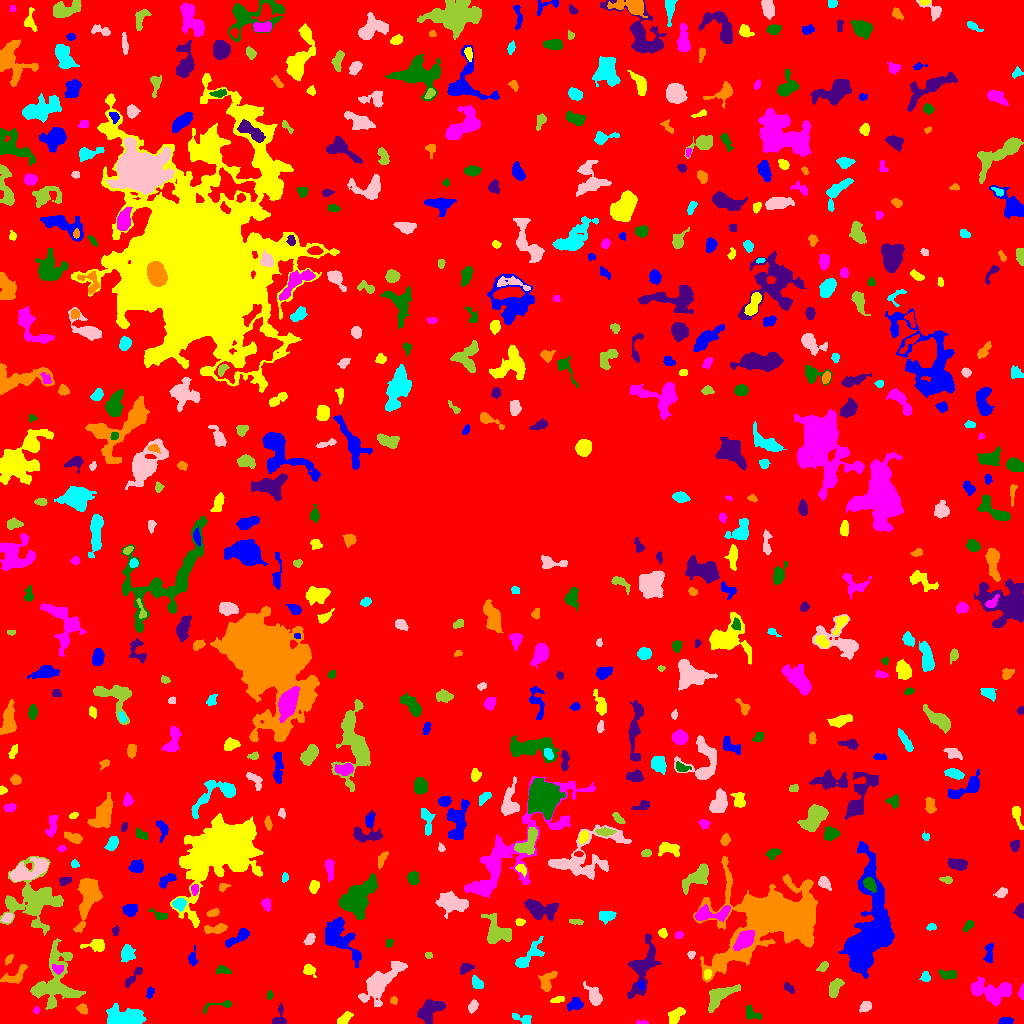

Values plotted in this chart, from the file beside it:
ID, X, Y, A, B, theta, total_flux, mu_max, mu_median, mu_mean, R_fwhm, R_e, R10, R90, x_start, x_end, y_start, y_end, area, greylevel
0, 514.5, 512.2, 303.3, 298.3, 0.04046, 1623760, 13.0, 2.0, 2.023, 64.79, 230.1, 87.03, 377.1, 0, 1023, 0, 1023, 802787, 2.023
1, 1005, 2.184, 3.093, 1.625, 0.06914, 419.0, 10.0, 4.0, 4.365, 3.827, 2.764, 1.128, 4.406, 998, 1013, 0, 6, 96, 9.365
2, 344.9, 5.114, 4.396, 2.13, 0.7043, 369.0, 7.0, 3.0, 2.693, 3.192, 3.656, 1.262, 5.726, 337, 353, 0, 12, 137, 7.693
3, 642.5, 0.8205, 2.877, 0.8671, -0.03787, 117.0, 6.0, 2.5, 2.659, 2.646, 1.871, 0.5642, 2.985, 636, 648, 0, 3, 44, 7.659
4, 752.1, 9.895, 4.698, 2.521, -0.5423, 294.0, 4.0, 2.0, 1.934, 5.352, 3.742, 1.493, 5.89, 746, 761, 4, 18, 152, 6.934
5, 430.5, 15.05, 6.071, 3.847, 0.5783, 1613, 14.0, 3.0, 3.993, 5.352, 5.382, 2.034, 8.921, 417, 445, 0, 24, 404, 8.993
6, 82.39, 14.35, 2.759, 2.175, -0.5791, 359.0, 7.0, 4.0, 3.779, 4.029, 3.141, 1.262, 4.82, 76, 87, 9, 20, 95, 7.779
7, 522.6, 4.637, 5.636, 1.966, -0.3193, 372.0, 7.0, 2.5, 2.735, 3.523, 3.385, 1.262, 5.47, 512, 531, 0, 10, 136, 7.735
8, 473.1, 17.59, 3.066, 1.898, 1.079, 288.0, 6.0, 2.0, 2.692, 4.107, 3.038, 1.128, 4.787, 468, 478, 10, 24, 107, 7.692
9, 718.7, 27.02, 8.468, 3.845, 0.6656, 1897, 11.0, 4.0, 4.707, 6.555, 6.129, 2.326, 9.788, 708, 740, 11, 39, 403, 8.707
10, 983.2, 11.55, 1.871, 1.595, 0.2925, 181.0, 7.0, 3.0, 3.232, 2.646, 2.185, 0.7979, 3.568, 979, 987, 8, 15, 56, 8.232
11, 574.9, 18.84, 3.759, 2.747, 0.3486, 649.0, 8.0, 4.0, 3.957, 5.293, 4.029, 1.596, 6.283, 567, 583, 12, 26, 164, 7.957
12, 676, 8.559, 4.755, 2.338, 0.6779, 669.0, 9.0, 3.0, 3.413, 4.514, 3.989, 1.493, 6.408, 668, 685, 0, 16, 196, 8.413
13, 36.16, 13.11, 1.472, 1.428, 0.7367, 74.0, 4.0, 2.0, 1.762, 2.764, 1.784, 0.5642, 2.821, 33, 39, 10, 17, 42, 7.762
14, 218.6, 18.15, 9.908, 2.178, 0.2012, 315.0, 5.0, 2.0, 2.54, 4.068, 3.7, 1.382, 5.698, 203, 231, 10, 23, 124, 8.54
15, 279.2, 4.856, 5.331, 3.168, 1.39, 596.0, 8.0, 4.0, 3.973, 5.078, 3.7, 1.493, 5.863, 272, 286, 0, 20, 150, 9.973
16, 393.7, 23.19, 1.793, 1.668, 1.221, 105.0, 4.0, 2.0, 1.842, 3.192, 2.185, 0.7979, 3.523, 390, 397, 19, 27, 57, 6.842
17, 127.3, 4.942, 8.15, 3.585, -0.04951, 4772, 30.0, 6.0, 8.387, 6.077, 5.917, 2.257, 10.26, 106, 146, 0, 20, 569, 13.39
18, 865.2, 16.99, 3.256, 2.267, 0.6523, 251.0, 4.0, 2.0, 2.145, 5.202, 3.385, 1.382, 5.262, 859, 871, 11, 22, 117, 9.145
19, 55.37, 41.15, 15.89, 11.02, 1.452, 4078, 9.0, 3.0, 3.462, 9.997, 10.75, 4.146, 16.9, 30, 85, 14, 85, 1178, 7.462
20, 779.4, 23.84, 1.841, 1.617, 0.06169, 79.0, 3.0, 1.0, 1.254, 2.877, 2.257, 0.7979, 3.523, 775, 783, 20, 28, 63, 7.254
21, 149.7, 30.54, 2.9, 1.652, 1.315, 228.0, 6.0, 3.0, 2.961, 3.868, 2.764, 0.9772, 4.222, 146, 154, 25, 37, 77, 7.961
22, 557.7, 23.84, 3.639, 1.422, 0.2058, 124.0, 3.0, 1.0, 1.512, 3.478, 2.932, 1.128, 4.583, 550, 564, 21, 27, 82, 7.512
23, 1022, 31.13, 3.568, 1.198, 1.514, 141.0, 4.0, 2.0, 2.014, 3.7, 2.523, 0.9772, 3.909, 1017, 1023, 24, 40, 70, 7.014
24, 269.1, 27.66, 1.762, 1.261, 1.399, 67.0, 4.0, 1.0, 1.288, 2.523, 1.784, 0.5642, 2.985, 267, 273, 24, 33, 52, 10.29
25, 788.7, 35.68, 3.148, 1.659, -0.7375, 243.0, 6.0, 3.0, 2.793, 3.949, 2.877, 1.128, 4.478, 784, 794, 30, 41, 87, 7.793
26, 547, 41.52, 5.668, 3.206, 1.151, 808.0, 10.0, 3.0, 3.575, 3.949, 4.549, 1.596, 7.485, 538, 557, 32, 52, 226, 7.575
27, 476.7, 40.89, 3.493, 2.027, -0.8406, 436.0, 7.0, 3.0, 3.46, 4.334, 3.385, 1.382, 5.293, 472, 483, 35, 48, 126, 8.46
28, 594.9, 25.84, 4.761, 2.871, -1.125, 634.0, 8.0, 2.0, 2.675, 4.787, 3.949, 1.493, 6.77, 583, 602, 18, 42, 237, 7.675
29, 834.2, 35.45, 4.578, 2.392, 1.142, 650.0, 7.0, 3.0, 3.218, 5.352, 4.146, 1.693, 6.457, 829, 844, 26, 45, 202, 8.218
30, 256.1, 28.44, 11.09, 7.023, 0.7802, 2588, 9.0, 3.0, 3.63, 7.999, 8.215, 3.141, 13.16, 237, 278, 10, 45, 713, 7.63
31, 641, 38.12, 2.06, 1.535, -1.151, 144.0, 7.0, 2.0, 2.618, 2.034, 2.185, 0.7979, 3.523, 637, 644, 34, 43, 55, 11.62
32, 707.4, 49.46, 2.183, 1.756, 1.295, 178.0, 5.0, 2.0, 2.472, 3.29, 2.523, 0.9772, 3.949, 704, 711, 44, 54, 72, 12.47
33, 992.5, 32.51, 11.62, 5.242, -0.09004, 2201, 8.0, 3.0, 3.494, 9.575, 7.999, 3.09, 12.4, 971, 1011, 18, 47, 630, 7.494
34, 948.7, 48.94, 4.503, 2.242, -0.1144, 472.0, 8.0, 3.0, 3.211, 3.949, 3.656, 1.382, 6.024, 938, 956, 44, 54, 147, 8.211
35, 132.6, 45.99, 7.414, 1.747, 0.8546, 356.0, 5.0, 2.0, 2.373, 4.478, 3.868, 1.493, 5.971, 125, 142, 36, 56, 150, 7.373
36, 14.26, 47.55, 7.898, 2.999, 0.5841, 397.0, 4.0, 2.0, 1.682, 6.358, 4.618, 1.784, 7.291, 0, 27, 40, 59, 236, 6.682
37, 925.3, 46.54, 2.49, 2.132, -1.566, 161.0, 4.0, 2.0, 1.83, 4.029, 2.821, 1.128, 4.478, 919, 930, 42, 52, 88, 7.83
38, 379.4, 40.31, 12.62, 5.047, 0.7935, 3560, 14.0, 4.0, 4.384, 7.269, 8.156, 3.038, 13.65, 358, 407, 17, 62, 812, 8.384
39, 823.2, 56.85, 2.751, 1.721, 0.8182, 263.0, 8.0, 2.0, 2.922, 3.241, 2.646, 0.9772, 4.334, 816, 828, 52, 62, 90, 7.922
40, 783.7, 60.7, 4.202, 2.59, 1.227, 391.0, 5.0, 2.0, 2.137, 4.406, 3.827, 1.493, 6.206, 778, 791, 53, 72, 183, 7.137
41, 192.1, 63.59, 2.825, 1.831, -1.333, 116.0, 3.0, 1.0, 1.036, 3.432, 2.706, 0.9772, 4.26, 188, 198, 57, 78, 112, 7.036
42, 308.5, 53.02, 3.286, 2.348, -0.5949, 200.0, 4.0, 1.0, 1.626, 4.37, 3.09, 1.128, 5.015, 303, 316, 46, 59, 123, 6.626
43, 57.54, 54.87, 2.906, 2.023, -0.1718, 174.0, 4.0, 2.0, 1.794, 4.37, 3.09, 1.128, 4.72, 52, 63, 49, 59, 97, 10.79
44, 222.7, 53.16, 3.666, 1.839, -0.1226, 196.0, 4.0, 2.0, 1.832, 4.514, 3.141, 1.262, 4.983, 216, 231, 50, 58, 107, 6.832
45, 465.2, 55.35, 3.066, 2.242, 0.441, 217.0, 5.0, 2.0, 1.779, 3.29, 3.141, 1.128, 5.202, 460, 474, 49, 60, 122, 6.779
46, 8.419, 63.97, 2.899, 1.411, 0.9675, 117.0, 4.0, 2.0, 1.671, 3.7, 2.646, 0.9772, 3.949, 5, 13, 58, 69, 70, 7.671
47, 528.6, 67.31, 9.572, 3.126, 0.7913, 819.0, 7.0, 2.0, 2.467, 5.642, 5.078, 1.954, 8.058, 515, 544, 56, 87, 332, 7.467
48, 691, 69.01, 1.927, 1.674, 1.389, 142.0, 6.0, 2.0, 2.491, 2.877, 2.257, 0.7979, 3.523, 687, 695, 64, 72, 57, 9.491
49, 428.5, 68.33, 1.745, 1.553, -0.01927, 83.0, 3.0, 2.0, 1.729, 2.985, 2.111, 0.7979, 3.29, 425, 432, 65, 71, 48, 6.729
50, 273.4, 64.7, 4.495, 3.532, -1.144, 619.0, 6.0, 2.0, 2.657, 5.863, 4.549, 1.784, 7.114, 265, 283, 55, 73, 233, 7.657
51, 988.9, 70.02, 5.483, 1.959, 1.543, 189.0, 3.0, 1.0, 1.295, 4.146, 3.523, 1.382, 5.642, 983, 993, 61, 80, 146, 6.295
52, 96.17, 78.38, 5.389, 2.943, 0.008446, 759.0, 8.0, 4.0, 3.892, 5.726, 4.478, 1.784, 6.864, 80, 104, 72, 84, 195, 7.892
53, 744.8, 83.94, 5.203, 3.177, 0.7576, 2264, 18.0, 7.0, 7.375, 6.129, 5.078, 1.954, 8.137, 733, 754, 73, 93, 307, 21.37
54, 389.1, 80.62, 2.247, 1.62, 1.293, 111.0, 4.0, 2.0, 1.914, 3.478, 2.326, 0.7979, 3.613, 386, 393, 76, 84, 58, 7.914
55, 642.6, 55.88, 14.98, 5.346, 1.27, 2046, 8.0, 2.0, 2.83, 7.959, 8.117, 2.985, 13.24, 627, 661, 25, 90, 723, 7.83
56, 770.7, 105.5, 25.01, 16.34, 0.3245, 51722, 62.0, 6.0, 10.56, 9.966, 16.71, 5.614, 32.11, 693, 817, 41, 167, 4898, 13.56
57, 126.8, 69.61, 3.822, 2.843, 1.443, 707.0, 9.0, 3.0, 3.483, 4.687, 4.068, 1.596, 6.531, 121, 135, 61, 79, 203, 8.483
58, 310, 84.28, 2.772, 1.907, 0.9557, 299.0, 7.0, 3.0, 2.821, 3.478, 2.877, 1.128, 4.583, 303, 315, 79, 90, 106, 7.821
59, 496.6, 90.5, 6.202, 5.465, -0.7186, 1588, 11.0, 3.0, 3.357, 5.47, 5.781, 2.185, 9.821, 481, 511, 80, 110, 473, 8.357
... 593 more rows
